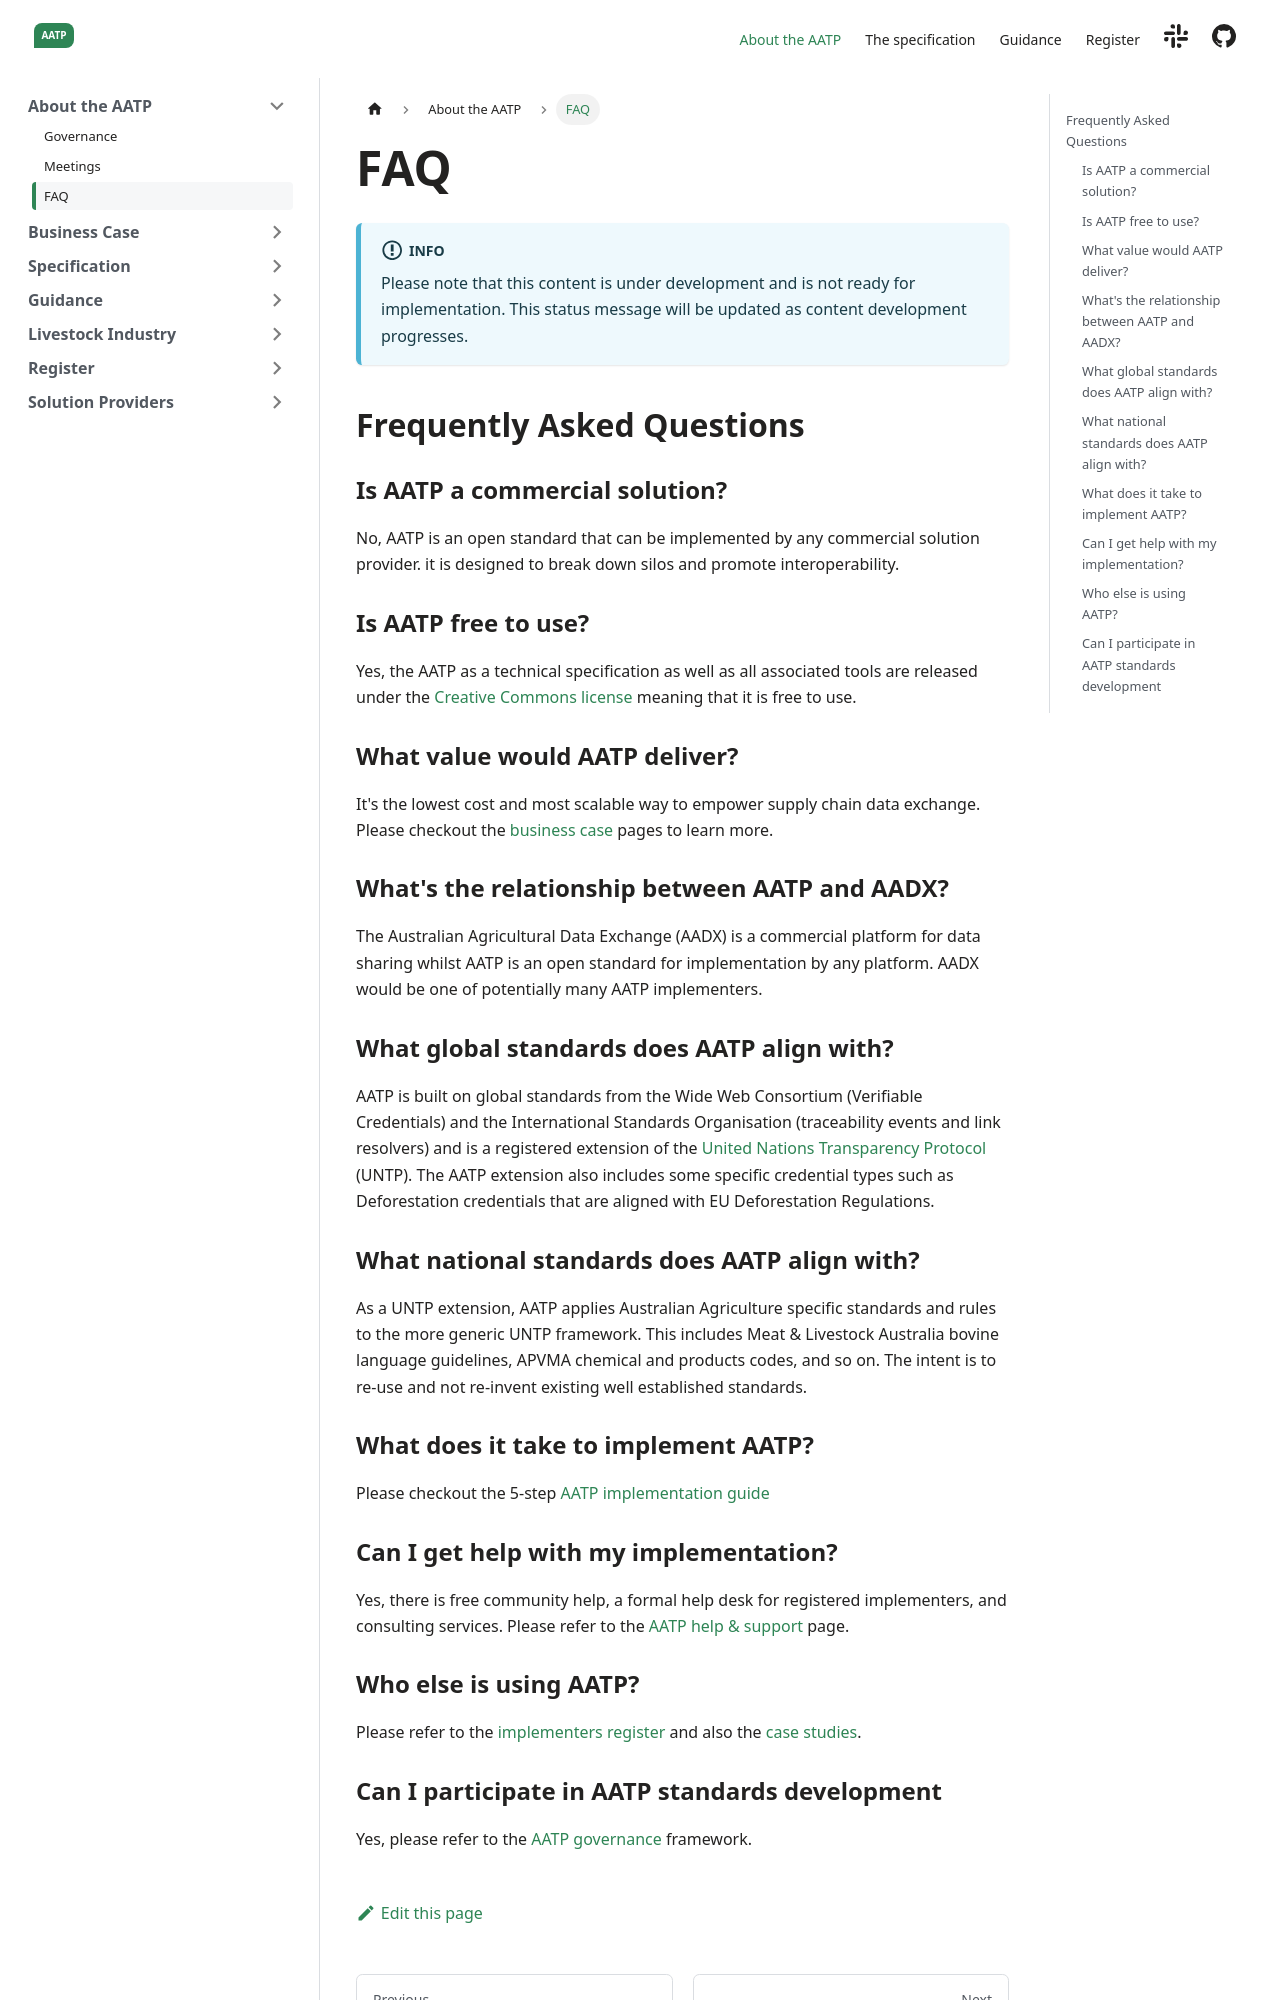

repository: FACRC-AgTrace/AATP · page: docs/about/FAQ/index.html · generator: docusaurus

---
sidebar_position: 25
title: FAQ
---

import Disclaimer from '../\_disclaimer.mdx';

<Disclaimer />

## Frequently Asked Questions


### Is AATP a commercial solution?  

No, AATP is an open standard that can be implemented by any commercial solution provider.  it is designed to break down silos and promote interoperability.

### Is AATP free to use?

Yes, the AATP as a technical specification as well as all associated tools are released under the [Creative Commons license](Governance#licensing) meaning that it is free to use. 

### What value would AATP deliver?

It's the lowest cost and most scalable way to empower supply chain data exchange. Please checkout the [business case](../business-case) pages to learn more. 

### What's the relationship between AATP and AADX?

The Australian Agricultural Data Exchange (AADX) is a commercial platform for data sharing whilst AATP is an open standard for implementation by any platform. AADX would be one of potentially many AATP implementers. 

### What global standards does AATP align with?

AATP is built on global standards from the Wide Web Consortium (Verifiable Credentials) and the International Standards Organisation (traceability events and link resolvers) and is a registered extension of the [United Nations Transparency Protocol](https://uncefact.github.io/spec-untp/) (UNTP). The AATP extension also includes some specific credential types such as Deforestation credentials that are aligned with EU Deforestation Regulations. 

### What national standards does AATP align with?

As a UNTP extension, AATP applies Australian Agriculture specific standards and rules to the more generic UNTP framework. This includes Meat & Livestock Australia bovine language guidelines, APVMA chemical and products codes, and so on.  The intent is to re-use and not re-invent existing well established standards. 

### What does it take to implement AATP?

Please checkout the 5-step [AATP implementation guide](../guidance)

### Can I get help with my implementation?

Yes, there is free community help, a formal help desk for registered implementers, and consulting services.  Please refer to the [AATP help & support](../guidance/Support) page.
